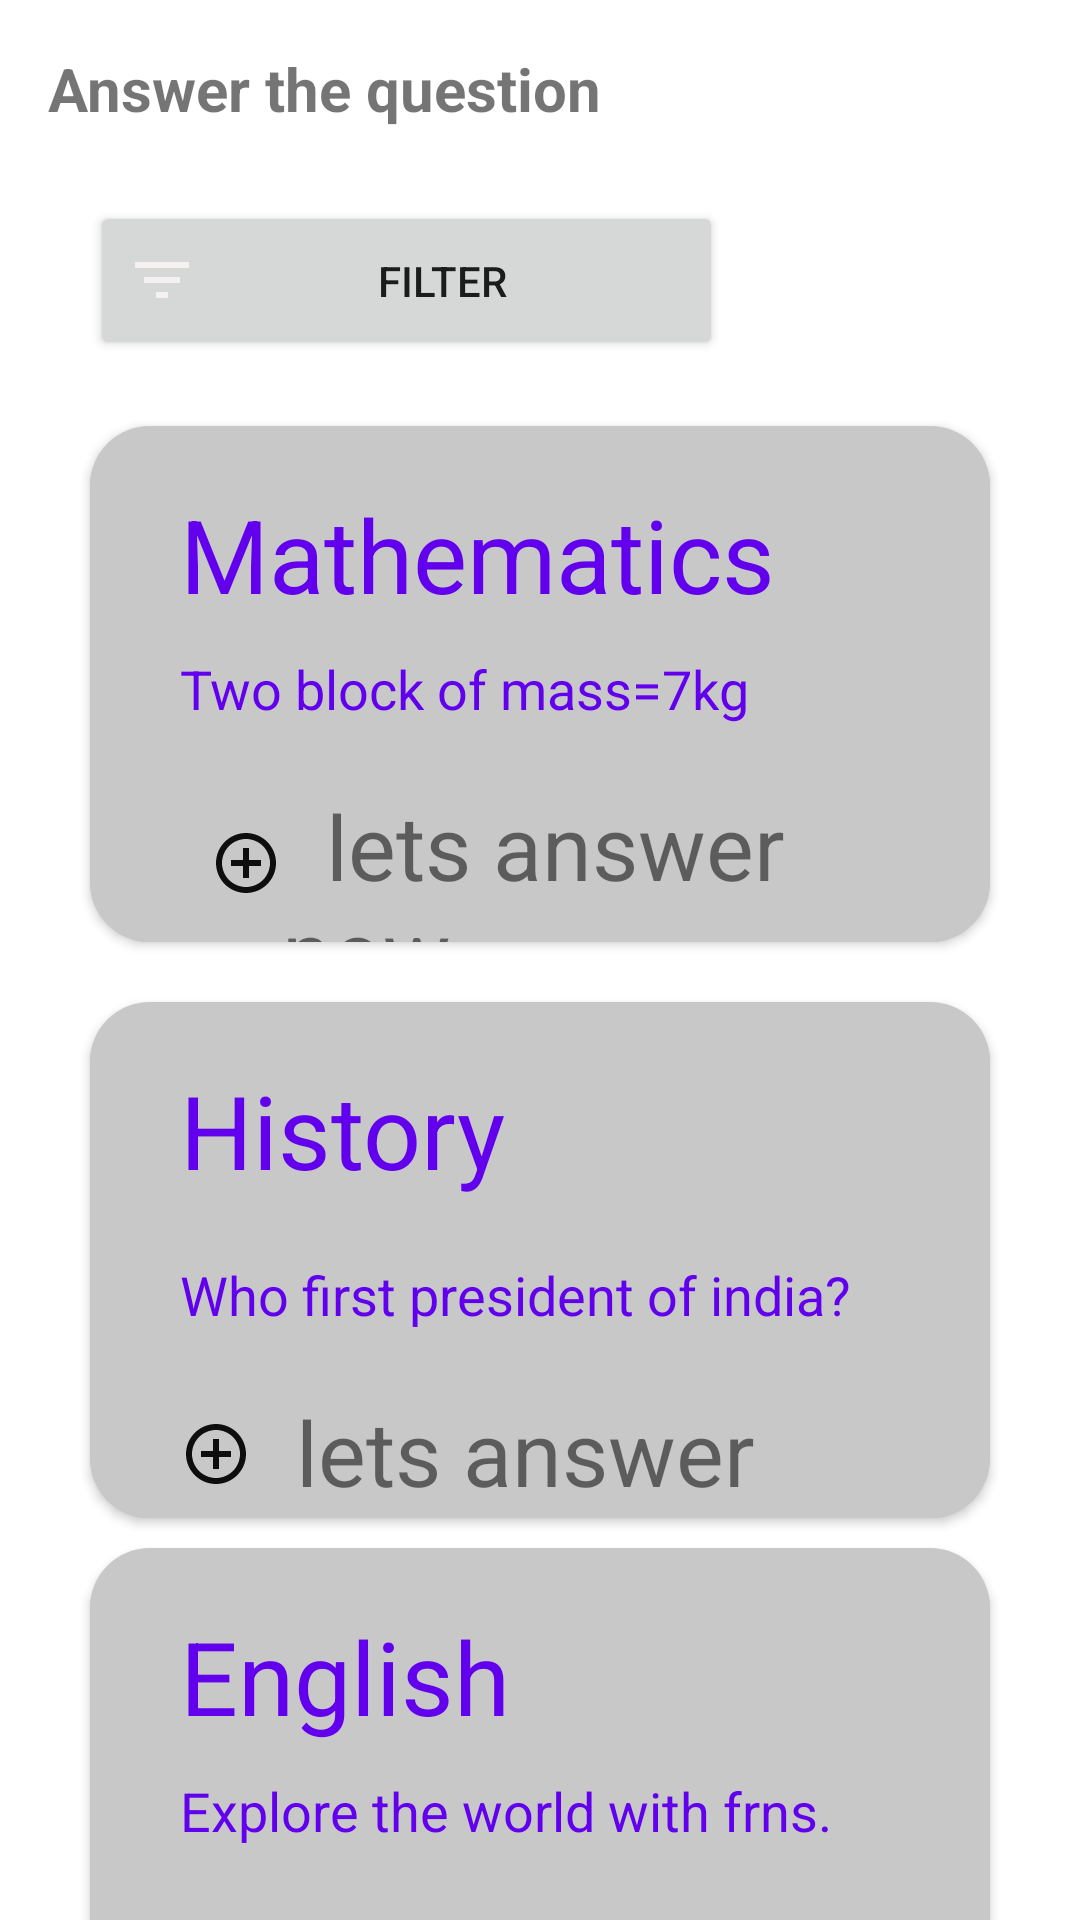

Write the Android layout XML for this screen, with the resource values it uses.
<!-- AndroidManifest.xml: application theme Theme.Lagran -->
<!-- res/layout/activity_main.xml -->
<?xml version="1.0" encoding="utf-8"?>
<LinearLayout xmlns:android="http://schemas.android.com/apk/res/android"
    xmlns:app="http://schemas.android.com/apk/res-auto"
    xmlns:tools="http://schemas.android.com/tools"
    android:layout_width="match_parent"
    android:layout_height="match_parent"
    android:orientation="vertical"
    tools:context=".MainActivity">

    <TextView
        android:id="@+id/textView"
        android:layout_width="377dp"
        android:layout_height="51dp"
        android:layout_alignParentEnd="true"
        android:layout_marginStart="16dp"
        android:layout_marginTop="16dp"
        android:layout_marginEnd="5dp"
        android:drawableRight="@drawable/ic_baseline_search_24"
        android:text="Answer the question"
        android:textSize="20dp"
        android:textStyle="bold"
        app:layout_constraintStart_toStartOf="parent"
        app:layout_constraintTop_toTopOf="parent" />

    <Button
        android:layout_marginLeft="30dp"
        android:layout_marginTop="0dp"
        android:layout_marginBottom="2dp"
        android:id="@+id/button1"
        android:layout_width="211dp"
        android:layout_height="53dp"
        android:drawableLeft="@drawable/ic_baseline_filter_list_24"
        android:onClick="btnnext"
        android:text="Filter"
        app:layout_constraintBottom_toBottomOf="parent"
        app:layout_constraintEnd_toEndOf="@+id/textView"
        app:layout_constraintHorizontal_bias="0.087"
        app:layout_constraintStart_toStartOf="parent"
        app:layout_constraintTop_toBottomOf="@+id/textView"
        app:layout_constraintVertical_bias="0.04" />

    <androidx.cardview.widget.CardView
        android:layout_width="match_parent"
        android:layout_height="172dp"
        app:cardCornerRadius="20dp"
        android:layout_marginRight="30dp"
        android:layout_marginTop="20dp"
        android:layout_marginLeft="30dp">

        <LinearLayout
            android:background="@color/cardview_shadow_start_color"
            android:orientation="vertical"
            android:layout_width="match_parent"
            android:layout_height="match_parent">

            <LinearLayout
                android:orientation="horizontal"
                android:layout_marginLeft="30dp"
                android:layout_marginTop="20dp"
                android:layout_marginRight="30dp"
                android:layout_width="match_parent"
                android:layout_height="wrap_content">

                <LinearLayout
                    android:layout_width="wrap_content"
                    android:layout_height="wrap_content"
                    android:orientation="vertical">

                    <TextView
                        android:textSize="34dp"
                        android:textColor="@color/purple_500"
                        android:layout_width="wrap_content"
                        android:layout_height="wrap_content"
                        android:text="Mathematics"/>

                    <TextView
                        android:layout_marginTop="10dp"
                        android:textSize="18dp"
                        android:textColor="@color/purple_500"
                        android:layout_width="wrap_content"
                        android:layout_height="wrap_content"
                        android:text="Two block of mass=7kg "/>

                </LinearLayout>

                <RelativeLayout
                    android:layout_width="match_parent"
                    android:layout_height="match_parent">
                    <ImageView
                        android:layout_alignParentRight="true"

                        android:layout_width="70dp"
                        android:layout_height="70dp"
                        android:src="@drawable/man"/>


                </RelativeLayout>


            </LinearLayout>

            <LinearLayout
                android:layout_marginLeft="30dp"
                android:layout_marginRight="30dp"
                android:layout_marginTop="20dp"
                android:layout_width="match_parent"
                android:layout_height="match_parent">

                <TextView
                    android:layout_width="wrap_content"
                    android:layout_height="wrap_content"
                    android:layout_marginLeft="10dp"
                    android:text="  lets answer now"
                    android:textSize="30dp"
                    android:drawableLeft="@drawable/ic_baseline_add_circle_outline_24"
                    />

            </LinearLayout>

        </LinearLayout>


    </androidx.cardview.widget.CardView>
    <androidx.cardview.widget.CardView
        android:layout_width="match_parent"
        android:layout_height="172dp"
        app:cardCornerRadius="20dp"
        android:layout_marginRight="30dp"
        android:layout_marginTop="20dp"
        android:layout_marginLeft="30dp">

        <LinearLayout
            android:background="@color/cardview_shadow_start_color"
            android:orientation="vertical"
            android:layout_width="match_parent"
            android:layout_height="match_parent">

            <LinearLayout
                android:orientation="horizontal"
                android:layout_marginLeft="30dp"
                android:layout_marginTop="20dp"
                android:layout_marginRight="30dp"
                android:layout_width="match_parent"
                android:layout_height="wrap_content">

                <LinearLayout
                    android:layout_width="wrap_content"
                    android:layout_height="wrap_content"
                    android:orientation="vertical">

                    <TextView
                        android:textSize="34dp"
                        android:textColor="@color/purple_500"
                        android:layout_width="wrap_content"
                        android:layout_height="wrap_content"
                        android:text="History"/>

                    <TextView
                        android:textSize="18dp"
                        android:layout_marginTop="20dp"
                        android:textColor="@color/purple_500"
                        android:layout_width="wrap_content"
                        android:layout_height="wrap_content"
                        android:text="Who first president of india?"/>

                </LinearLayout>

                <RelativeLayout
                    android:layout_width="match_parent"
                    android:layout_height="match_parent">
                    <ImageView
                        android:layout_alignParentRight="true"
                        android:layout_width="80dp"
                        android:layout_height="80dp"
                        android:src="@drawable/man"/>


                </RelativeLayout>


            </LinearLayout>

            <LinearLayout
                android:layout_marginLeft="30dp"
                android:layout_marginRight="30dp"
                android:layout_marginTop="20dp"
                android:layout_width="match_parent"
                android:layout_height="match_parent">

                <TextView
                    android:layout_width="wrap_content"
                    android:layout_height="wrap_content"
                    android:text="  lets answer now"
                    android:textSize="30dp"
                    android:drawableLeft="@drawable/ic_baseline_add_circle_outline_24"
                    />

            </LinearLayout>

        </LinearLayout>


    </androidx.cardview.widget.CardView>
    <androidx.cardview.widget.CardView
        android:layout_width="match_parent"
        android:layout_height="162dp"
        app:cardCornerRadius="20dp"
        android:layout_marginRight="30dp"
        android:layout_marginTop="10dp"
        android:layout_marginLeft="30dp">

        <LinearLayout
            android:background="@color/cardview_shadow_start_color"
            android:orientation="vertical"
            android:layout_width="match_parent"
            android:layout_height="match_parent">

            <LinearLayout
                android:orientation="horizontal"
                android:layout_marginLeft="30dp"
                android:layout_marginTop="20dp"
                android:layout_marginRight="30dp"
                android:layout_width="match_parent"
                android:layout_height="wrap_content">

                <LinearLayout
                    android:layout_width="wrap_content"
                    android:layout_height="wrap_content"
                    android:orientation="vertical">

                    <TextView
                        android:textSize="34dp"
                        android:textColor="@color/purple_500"
                        android:layout_width="wrap_content"
                        android:layout_height="wrap_content"
                        android:text="English"/>

                    <TextView
                        android:textSize="18dp"
                        android:layout_marginTop="10dp"
                        android:textColor="@color/purple_500"
                        android:layout_width="wrap_content"
                        android:layout_height="wrap_content"
                        android:text="Explore the world with frns."/>

                </LinearLayout>

                <RelativeLayout
                    android:layout_width="match_parent"
                    android:layout_height="match_parent">
                    <ImageView
                        android:layout_alignParentRight="true"

                        android:layout_width="80dp"
                        android:layout_height="80dp"
                        android:src="@drawable/man"/>


                </RelativeLayout>


            </LinearLayout>

            <LinearLayout
                android:layout_marginLeft="30dp"
                android:layout_marginRight="30dp"
                android:layout_marginTop="20dp"
                android:layout_width="match_parent"
                android:layout_height="match_parent">

                <TextView
                    android:layout_width="wrap_content"
                    android:layout_height="wrap_content"
                    android:text="  lets answer now"
                    android:textSize="30dp"
                    android:drawableLeft="@drawable/ic_baseline_add_circle_outline_24"
                    />

            </LinearLayout>

        </LinearLayout>


    </androidx.cardview.widget.CardView>


        <com.google.android.material.bottomnavigation.BottomNavigationView
        android:id="@+id/bottom_navigation"
            android:background="@color/teal_200"
        android:layout_width="match_parent"
        android:layout_height="wrap_content"
        app:menu="@menu/navigation_menu" />





</LinearLayout>
<!-- resources referenced by this layout -->
<resources>
  <color name="purple_500">#FF6200EE</color>
  <color name="teal_200">#43A047</color>
  <!-- drawable ic_baseline_add_circle_outline_24 (drawable) -->
  <vector android:height="24dp" android:tint="#0E0E0E"
      android:viewportHeight="24" android:viewportWidth="24"
      android:width="24dp" xmlns:android="http://schemas.android.com/apk/res/android">
      <path android:fillColor="@android:color/white" android:pathData="M13,7h-2v4L7,11v2h4v4h2v-4h4v-2h-4L13,7zM12,2C6.48,2 2,6.48 2,12s4.48,10 10,10 10,-4.48 10,-10S17.52,2 12,2zM12,20c-4.41,0 -8,-3.59 -8,-8s3.59,-8 8,-8 8,3.59 8,8 -3.59,8 -8,8z"/>
  </vector>
  <!-- drawable ic_baseline_filter_list_24 (drawable) -->
  <vector android:height="24dp" android:tint="#F6F1F1"
      android:viewportHeight="24" android:viewportWidth="24"
      android:width="24dp" xmlns:android="http://schemas.android.com/apk/res/android">
      <path android:fillColor="@android:color/white" android:pathData="M10,18h4v-2h-4v2zM3,6v2h18L21,6L3,6zM6,13h12v-2L6,11v2z"/>
  </vector>
  <style name="Theme.Lagran" parent="Theme.MaterialComponents.DayNight.DarkActionBar">
          
          <item name="colorPrimary">@color/purple_500</item>
          <item name="colorPrimaryVariant">@color/purple_700</item>
          <item name="colorOnPrimary">@color/white</item>
          
          <item name="colorSecondary">@color/teal_200</item>
          <item name="colorSecondaryVariant">@color/teal_700</item>
          <item name="colorOnSecondary">@color/black</item>
          
          <item name="android:statusBarColor">?attr/colorPrimaryVariant</item>
          
      </style>
  <color name="purple_700">#FF3700B3</color>
  <color name="white">#FFFFFFFF</color>
  <color name="teal_700">#FF018786</color>
  <color name="black">#FF000000</color>
</resources>
